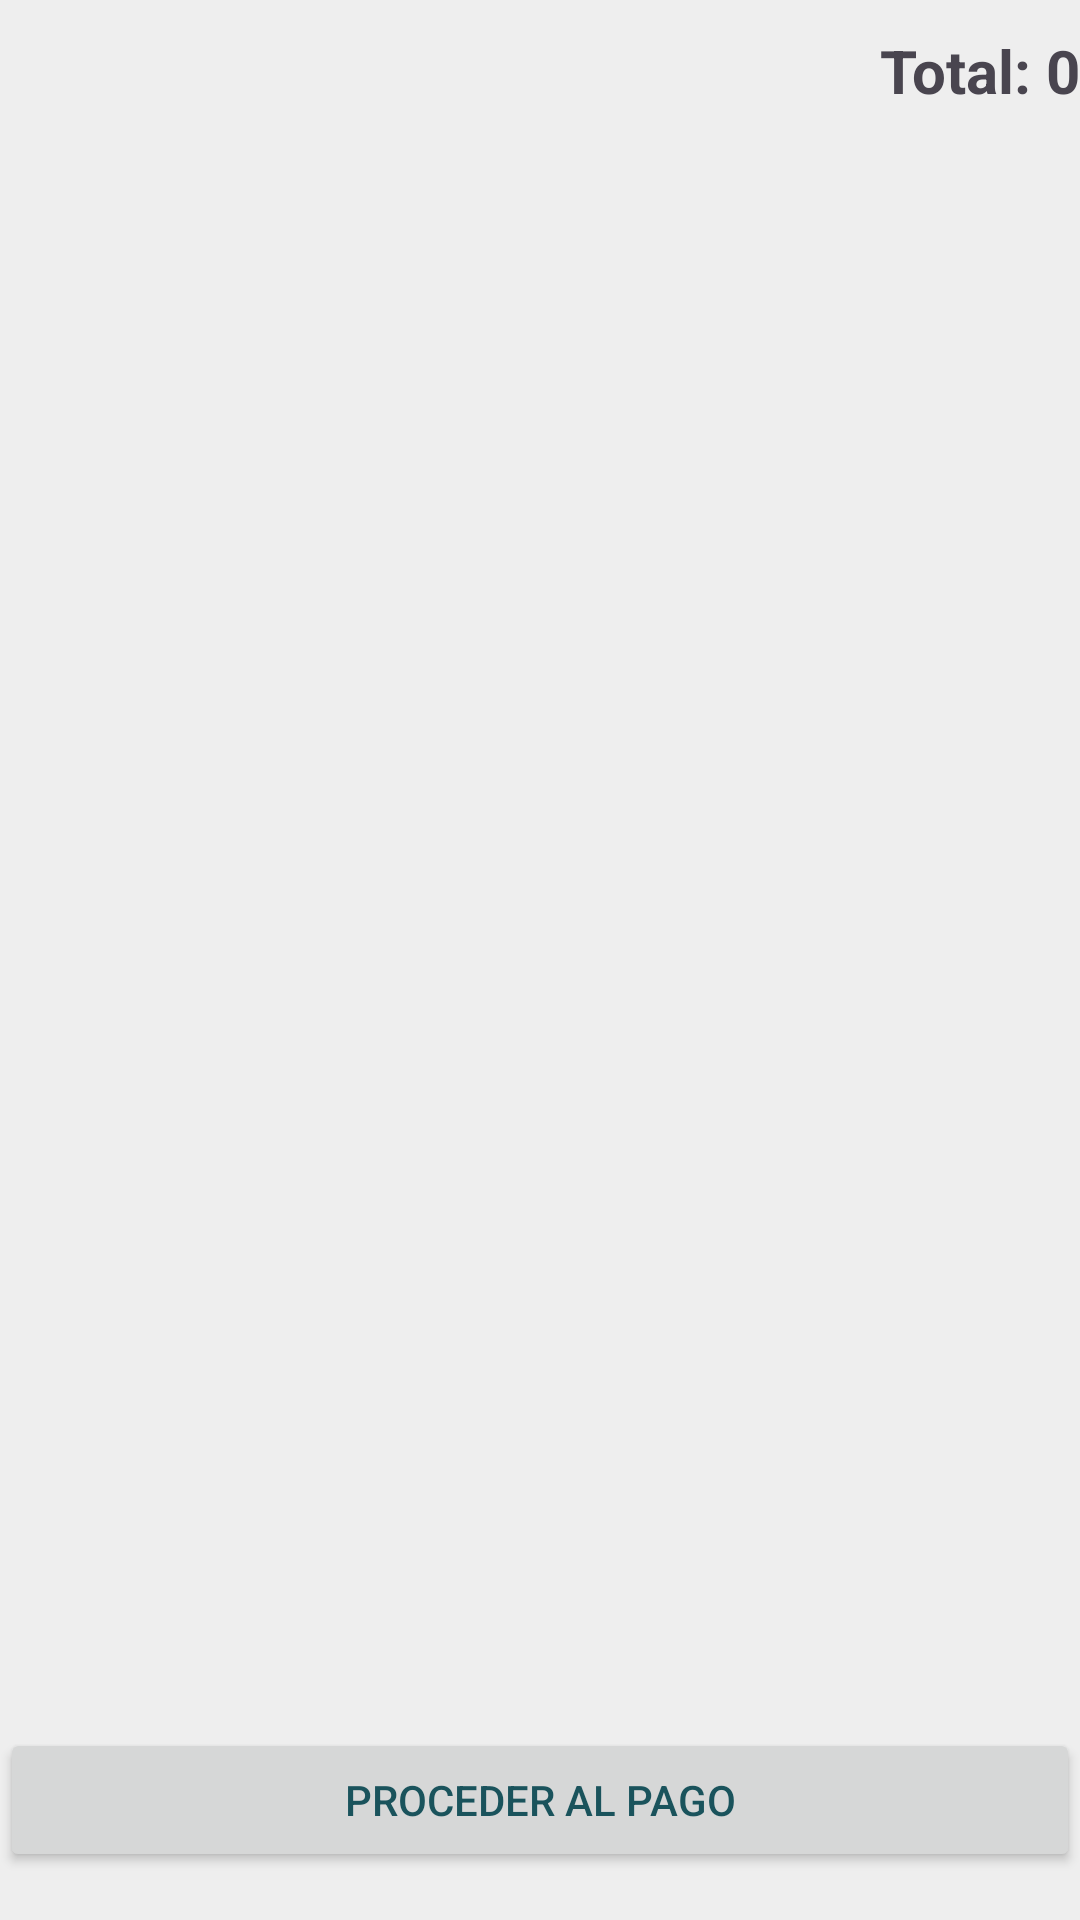

Write the Android layout XML for this screen, with the resource values it uses.
<!-- AndroidManifest.xml: application theme Theme.DeliciousChicken -->
<!-- res/layout/fragment_product.xml -->
<?xml version="1.0" encoding="utf-8"?>
<androidx.constraintlayout.widget.ConstraintLayout xmlns:android="http://schemas.android.com/apk/res/android"
    xmlns:app="http://schemas.android.com/apk/res-auto"
    xmlns:tools="http://schemas.android.com/tools"
    android:layout_width="match_parent"
    android:layout_height="match_parent"
    android:background="@color/colorBackground"
    tools:context=".presentation.ui.fragment.ProductFragment">

    <TextView
        android:id="@+id/totalTextView"
        android:layout_width="0dp"
        android:layout_height="wrap_content"
        android:text="Total: 0"
        android:layout_marginTop="10dp"
        android:textStyle="bold"
        android:textSize="20sp"
        app:layout_constraintEnd_toEndOf="parent"
        app:layout_constraintTop_toTopOf="parent" />

    <androidx.recyclerview.widget.RecyclerView
        android:id="@+id/productRecyclerView"
        android:layout_width="0dp"
        android:layout_height="0dp"
        android:layout_margin="16dp"
        app:layout_constraintBottom_toBottomOf="parent"
        app:layout_constraintEnd_toEndOf="parent"
        app:layout_constraintStart_toStartOf="parent"
        app:layout_constraintTop_toBottomOf="@+id/totalTextView"
        tools:listitem="@layout/item_product" />

    <Button
        android:id="@+id/proceedToPaymentButton"
        android:layout_width="0dp"
        android:layout_height="wrap_content"
        android:text="Proceder al pago"
        android:layout_marginBottom="16dp"
        app:layout_constraintEnd_toEndOf="parent"
        app:layout_constraintStart_toStartOf="parent"
        app:layout_constraintBottom_toBottomOf="parent" />


</androidx.constraintlayout.widget.ConstraintLayout>
<!-- res/layout/item_product.xml (included above) -->
<?xml version="1.0" encoding="utf-8"?>
<androidx.cardview.widget.CardView xmlns:android="http://schemas.android.com/apk/res/android"
    xmlns:app="http://schemas.android.com/apk/res-auto"
    xmlns:tools="http://schemas.android.com/tools"
    android:layout_width="match_parent"
    android:layout_height="wrap_content"
    android:layout_margin="8dp"
    app:cardCornerRadius="8dp"
    app:cardElevation="4dp">

    <androidx.constraintlayout.widget.ConstraintLayout
        android:layout_width="match_parent"
        android:layout_height="wrap_content"
        android:paddingStart="16dp"
        android:paddingTop="8dp"
        android:paddingEnd="16dp"
        android:paddingBottom="8dp"
        android:background="?attr/selectableItemBackground">

        <CheckBox
            android:id="@+id/productCheckBox"
            android:layout_width="wrap_content"
            android:layout_height="wrap_content"
            app:layout_constraintEnd_toEndOf="parent"
            app:layout_constraintTop_toTopOf="parent" />

        <ImageView
            android:id="@+id/productImageView"
            android:layout_width="0dp"
            android:layout_height="120dp"
            android:layout_marginEnd="8dp"
            android:scaleType="centerCrop"
            app:layout_constraintEnd_toStartOf="@+id/productDetails"
            app:layout_constraintStart_toStartOf="parent"
            app:layout_constraintTop_toTopOf="parent"
            app:layout_constraintBottom_toBottomOf="parent"
            android:contentDescription="Product Image"/>

        <androidx.constraintlayout.widget.ConstraintLayout
            android:id="@+id/productDetails"
            android:layout_width="0dp"
            android:layout_height="wrap_content"
            android:layout_marginTop="40dp"
            app:layout_constraintEnd_toEndOf="parent"
            app:layout_constraintStart_toEndOf="@id/productImageView"
            app:layout_constraintTop_toTopOf="parent"
            app:layout_constraintBottom_toBottomOf="parent">

            <TextView
                android:id="@+id/productNameTextView"
                android:layout_width="wrap_content"
                android:layout_height="wrap_content"
                android:layout_marginTop="8dp"
                android:text="Nombre del producto"
                android:textColor="@color/colorPrimary"
                android:textSize="16sp"
                android:textStyle="bold"
                app:layout_constraintStart_toStartOf="parent"
                app:layout_constraintTop_toTopOf="parent" />

            <TextView
                android:id="@+id/productCodeTextView"
                android:layout_width="wrap_content"
                android:layout_height="wrap_content"
                android:text="Código: 001"
                android:textColor="@color/colorSecondary"
                android:textSize="14sp"
                app:layout_constraintStart_toStartOf="parent"
                app:layout_constraintTop_toBottomOf="@id/productNameTextView" />

            <TextView
                android:id="@+id/productQuantityTextView"
                android:layout_width="wrap_content"
                android:layout_height="wrap_content"
                android:text="Cantidad disponible: 10"
                android:textColor="@color/colorSecondary"
                android:textSize="14sp"
                app:layout_constraintStart_toStartOf="parent"
                app:layout_constraintTop_toBottomOf="@id/productCodeTextView" />

            <TextView
                android:id="@+id/productPriceTextView"
                android:layout_width="wrap_content"
                android:layout_height="wrap_content"
                android:text="Precio: 1000"
                android:textColor="@color/colorSecondary"
                android:textSize="14sp"
                app:layout_constraintStart_toStartOf="parent"
                app:layout_constraintTop_toBottomOf="@id/productQuantityTextView" />

        </androidx.constraintlayout.widget.ConstraintLayout>

    </androidx.constraintlayout.widget.ConstraintLayout>

</androidx.cardview.widget.CardView>
<!-- resources referenced by this layout -->
<resources>
  <color name="colorBackground">#EEEEEE</color>
  <color name="colorPrimary">#FF6B6B</color>
  <color name="colorSecondary">#FFE66D</color>
  <style name="Theme.DeliciousChicken" parent="Base.Theme.DeliciousChicken" />
  <style name="Base.Theme.DeliciousChicken" parent="Theme.Material3.DayNight.NoActionBar">
          
          <item name="colorPrimary">@color/colorPrimary</item>
          <item name="colorPrimaryVariant">@color/colorSecondary</item>
          <item name="colorOnPrimary">@color/colorDarkText</item>
          <item name="colorSecondary">@color/colorSecondary</item>
          <item name="colorOnSecondary">@color/colorDarkText</item>
          <item name="android:colorBackground">@color/colorBackground</item>
          <item name="colorAccent">@color/colorAccent</item>
          <item name="android:textColorPrimary">@color/colorDarkText</item>
      </style>
  <color name="colorDarkText">#1A535C</color>
  <color name="colorAccent">#4ECDC4</color>
</resources>
